Image classification data set "dataset" (martinsaxa/jute-disease-dataset on GitHub). Class labels (5): dieback, fresh, holed, mosaic, stem soft rot.

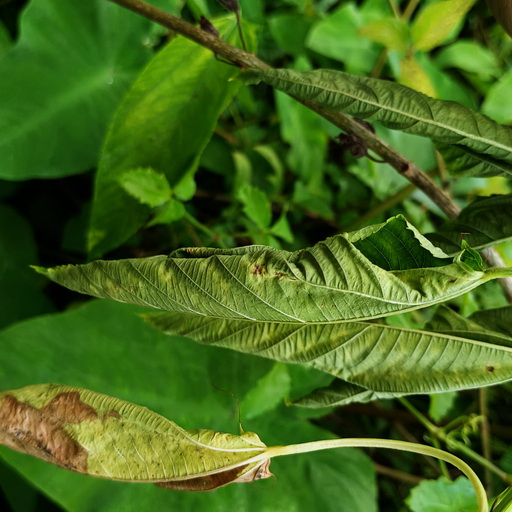
Label: dieback

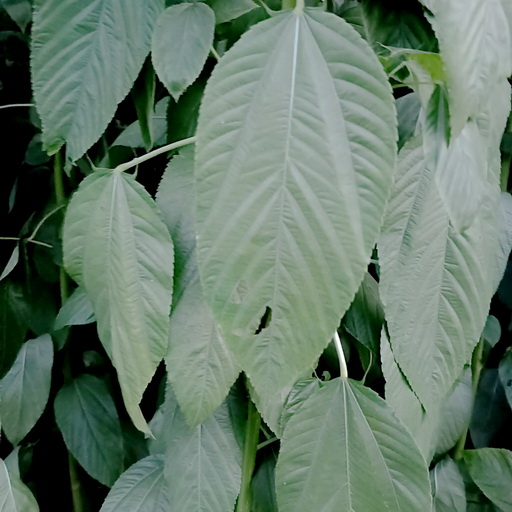
Label: holed

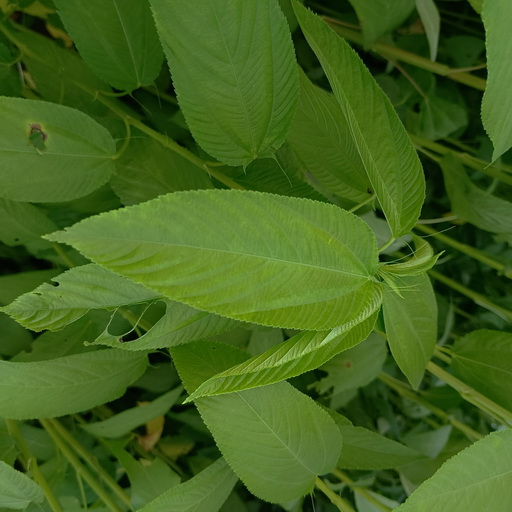
Label: fresh

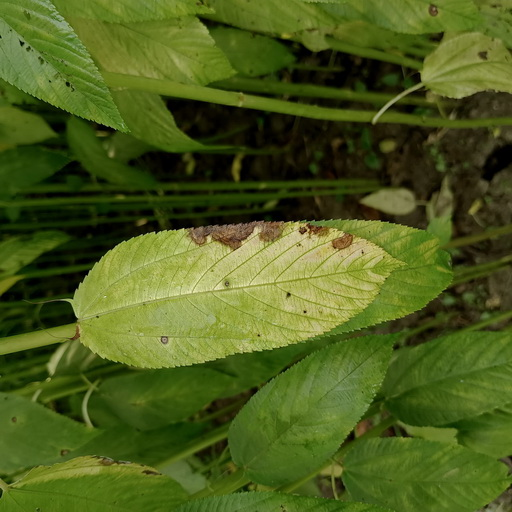
Label: mosaic

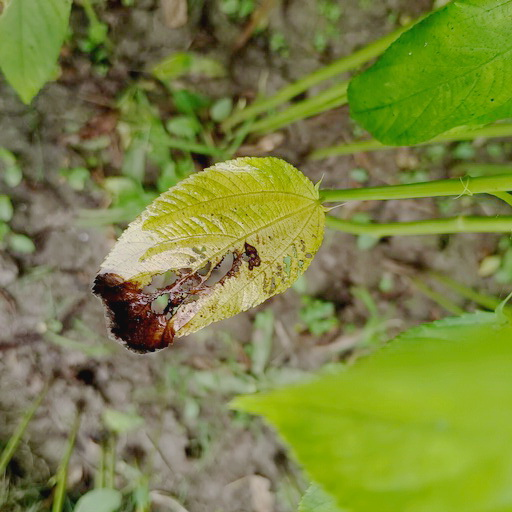
Label: mosaic

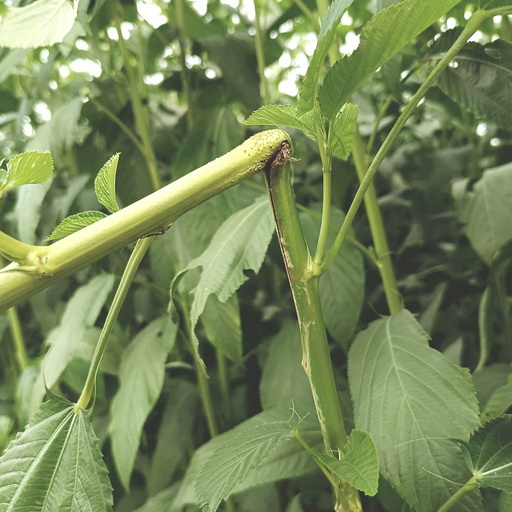
Label: stem soft rot
